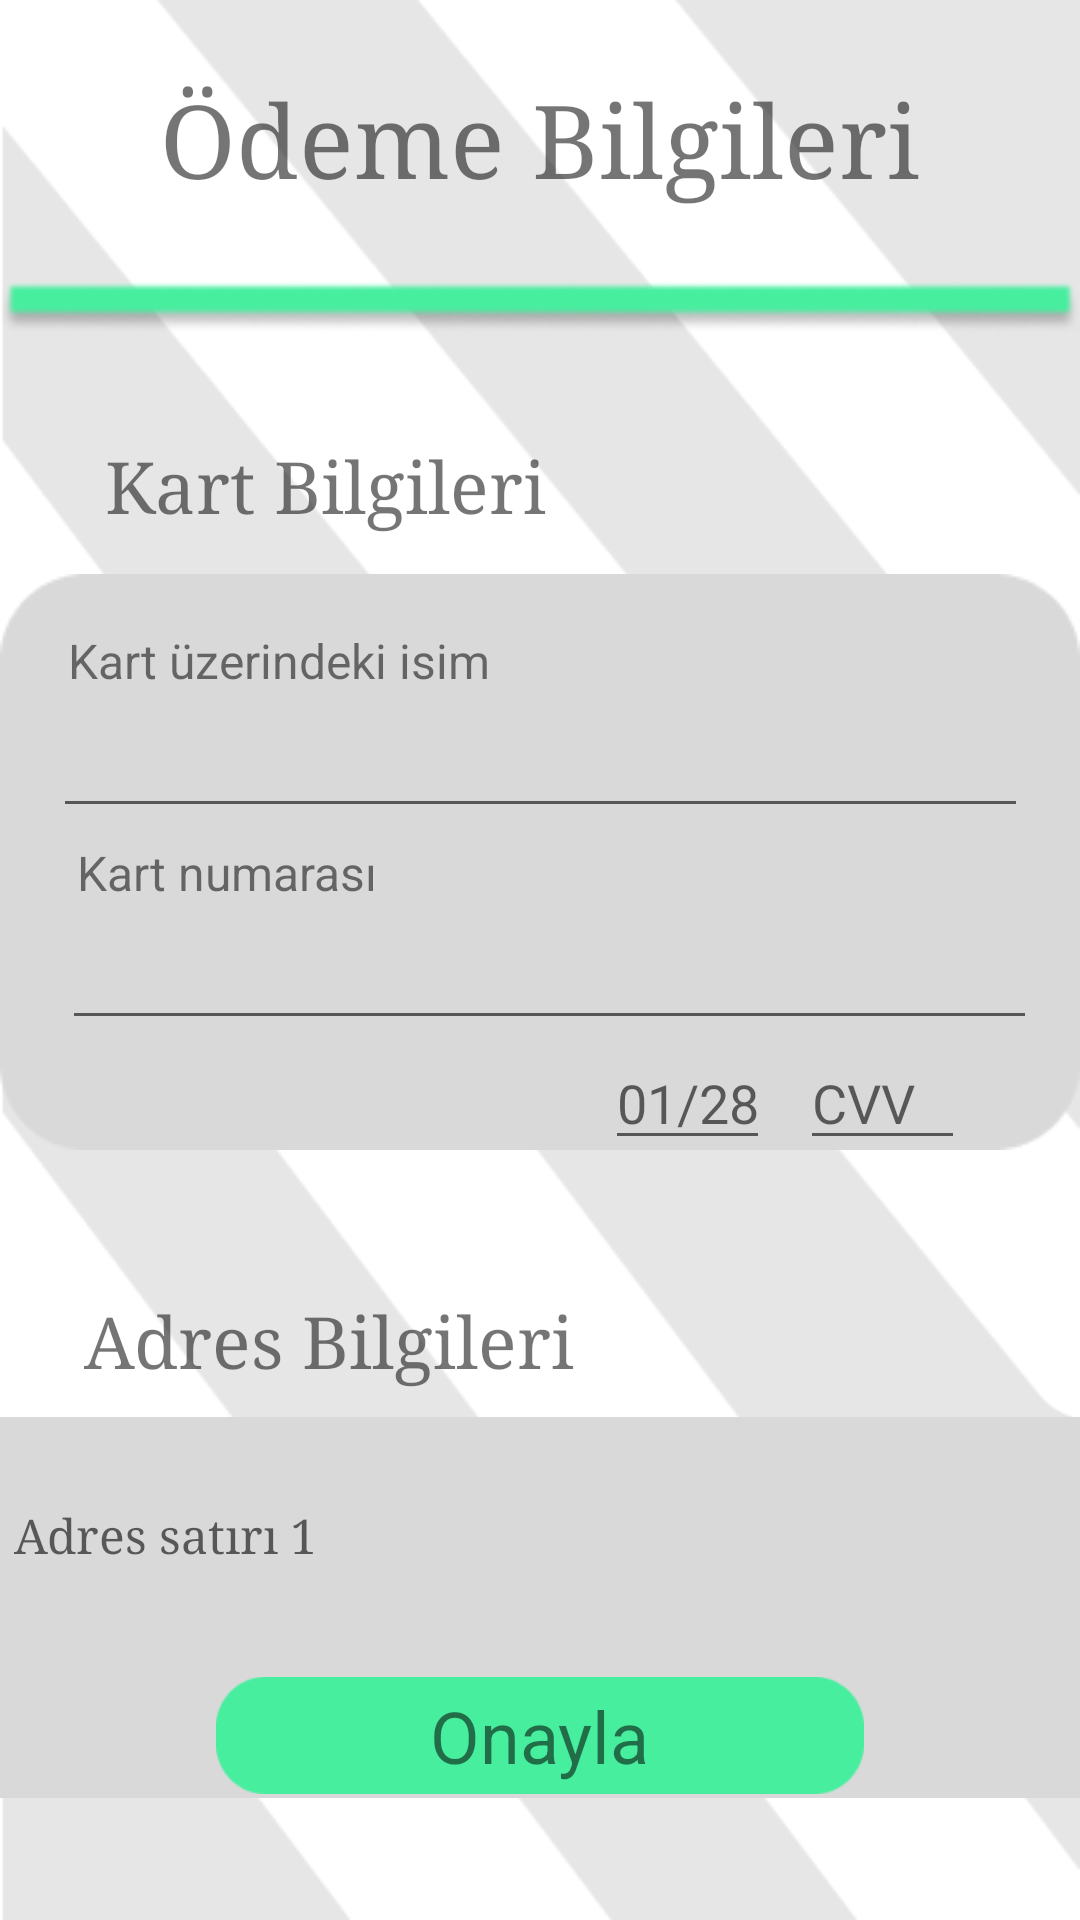

Android layout source for this screen:
<!-- AndroidManifest.xml: application theme Theme.PrintUp -->
<!-- res/layout/activity_odeme_sayfasi.xml -->
<?xml version="1.0" encoding="utf-8"?>
<androidx.constraintlayout.widget.ConstraintLayout xmlns:android="http://schemas.android.com/apk/res/android"
    xmlns:app="http://schemas.android.com/apk/res-auto"
    xmlns:tools="http://schemas.android.com/tools"
    android:layout_width="match_parent"
    android:layout_height="match_parent"
    android:background="@drawable/arkaplan4"
    tools:context=".odeme.OdemeSayfasiActivity">

    <ImageView
        android:id="@+id/imageView62"
        android:layout_width="wrap_content"
        android:layout_height="wrap_content"
        android:layout_marginTop="24dp"
        app:layout_constraintEnd_toEndOf="parent"
        app:layout_constraintHorizontal_bias="0.0"
        app:layout_constraintStart_toStartOf="parent"
        app:layout_constraintTop_toBottomOf="@+id/textView9"
        app:srcCompat="@drawable/yesilcizgi" />

    <ImageView
        android:id="@+id/imageView73"
        android:layout_width="wrap_content"
        android:layout_height="wrap_content"
        android:layout_marginBottom="100dp"
        app:layout_constraintBottom_toBottomOf="parent"
        app:layout_constraintEnd_toEndOf="parent"
        app:layout_constraintHorizontal_bias="0.0"
        app:layout_constraintStart_toStartOf="parent"
        app:srcCompat="@drawable/yesilcizgi" />

    <TextView
        android:id="@+id/textView9"
        android:layout_width="wrap_content"
        android:layout_height="wrap_content"
        android:layout_marginTop="24dp"
        android:fontFamily="serif"
        android:text="Ödeme Bilgileri"
        android:textSize="34sp"
        app:layout_constraintEnd_toEndOf="parent"
        app:layout_constraintStart_toStartOf="parent"
        app:layout_constraintTop_toTopOf="parent" />

    <ImageView
        android:id="@+id/imageView72"
        android:layout_width="wrap_content"
        android:layout_height="wrap_content"
        android:layout_marginTop="75dp"
        app:layout_constraintEnd_toEndOf="parent"
        app:layout_constraintHorizontal_bias="0.444"
        app:layout_constraintStart_toStartOf="parent"
        app:layout_constraintTop_toBottomOf="@+id/imageView62"
        app:srcCompat="@drawable/grielipsbuyuk" />

    <EditText
        android:id="@+id/kartisimText"
        android:layout_width="325dp"
        android:layout_height="45dp"
        android:ems="10"
        android:inputType="textPersonName"
        app:layout_constraintEnd_toEndOf="@+id/imageView72"
        app:layout_constraintStart_toStartOf="@+id/imageView72"
        app:layout_constraintTop_toBottomOf="@+id/textView11" />

    <TextView
        android:id="@+id/textView11"
        android:layout_width="wrap_content"
        android:layout_height="wrap_content"
        android:layout_marginStart="5dp"
        android:layout_marginTop="22dp"
        android:text="Kart üzerindeki isim"
        android:textSize="16sp"
        app:layout_constraintStart_toStartOf="@+id/kartisimText"
        app:layout_constraintTop_toTopOf="@+id/imageView72" />

    <TextView
        android:id="@+id/textView13"
        android:layout_width="wrap_content"
        android:layout_height="wrap_content"
        android:layout_marginStart="5dp"
        android:layout_marginTop="4dp"
        android:text="Kart numarası"
        android:textSize="16sp"
        app:layout_constraintStart_toStartOf="@+id/kartnoText"
        app:layout_constraintTop_toBottomOf="@+id/kartisimText" />

    <EditText
        android:id="@+id/kartnoText"
        android:layout_width="325dp"
        android:layout_height="45dp"
        android:layout_marginStart="28dp"
        android:layout_marginEnd="22dp"
        android:ems="10"
        android:inputType="number"
        app:layout_constraintEnd_toEndOf="@+id/imageView72"
        app:layout_constraintStart_toStartOf="@+id/imageView72"
        app:layout_constraintTop_toBottomOf="@+id/textView13" />

    <EditText
        android:id="@+id/cvvText"
        android:layout_width="55dp"
        android:layout_height="40dp"
        android:layout_marginEnd="24dp"
        android:ems="10"
        android:hint="CVV"
        android:inputType="number"
        app:layout_constraintEnd_toEndOf="@+id/kartnoText"
        app:layout_constraintTop_toBottomOf="@+id/kartnoText" />

    <EditText
        android:id="@+id/karttarihiText"
        android:layout_width="55dp"
        android:layout_height="40dp"
        android:layout_marginEnd="10dp"
        android:ems="10"
        android:hint="01/28"
        android:inputType="date"
        app:layout_constraintEnd_toStartOf="@+id/cvvText"
        app:layout_constraintTop_toBottomOf="@+id/kartnoText" />

    <TextView
        android:id="@+id/textView14"
        android:layout_width="wrap_content"
        android:layout_height="wrap_content"
        android:layout_marginStart="35dp"
        android:layout_marginBottom="10dp"
        android:fontFamily="serif"
        android:text="Kart Bilgileri"
        android:textSize="24sp"
        app:layout_constraintBottom_toTopOf="@+id/imageView72"
        app:layout_constraintStart_toStartOf="@+id/imageView72" />

    <ImageView
        android:id="@+id/imageView75"
        android:layout_width="374dp"
        android:layout_height="127dp"
        android:layout_marginTop="85dp"
        android:scaleType="centerCrop"
        app:layout_constraintEnd_toEndOf="parent"
        app:layout_constraintStart_toStartOf="parent"
        app:layout_constraintTop_toBottomOf="@+id/imageView72"
        app:srcCompat="@drawable/grielipsbuyuk" />

    <TextView
        android:id="@+id/adres1Text"
        android:layout_width="351dp"
        android:layout_height="70dp"
        android:fontFamily="serif"
        android:hint="Adres satırı 1"
        android:textSize="16sp"
        app:layout_constraintBottom_toBottomOf="@+id/imageView75"
        app:layout_constraintEnd_toEndOf="parent"
        app:layout_constraintHorizontal_bias="0.516"
        app:layout_constraintStart_toStartOf="parent"
        app:layout_constraintTop_toTopOf="@+id/imageView75" />

    <TextView
        android:id="@+id/textView15"
        android:layout_width="wrap_content"
        android:layout_height="wrap_content"
        android:layout_marginStart="35dp"
        android:layout_marginBottom="10dp"
        android:fontFamily="serif"
        android:text="Adres Bilgileri"
        android:textSize="24sp"
        app:layout_constraintBottom_toTopOf="@+id/imageView75"
        app:layout_constraintStart_toStartOf="@+id/imageView75" />

    <ImageView
        android:id="@+id/imageView76"
        android:layout_width="216dp"
        android:layout_height="57dp"
        android:layout_marginTop="10dp"
        android:onClick="onayla"
        app:layout_constraintEnd_toEndOf="parent"
        app:layout_constraintStart_toStartOf="parent"
        app:layout_constraintTop_toBottomOf="@+id/imageView73"
        app:srcCompat="@drawable/yesiluzuncizgi" />

    <TextView
        android:id="@+id/textView19"
        android:layout_width="wrap_content"
        android:layout_height="wrap_content"
        android:onClick="onayla"
        android:text="Onayla"
        android:textSize="24sp"
        app:layout_constraintBottom_toBottomOf="@+id/imageView76"
        app:layout_constraintEnd_toEndOf="@+id/imageView76"
        app:layout_constraintStart_toStartOf="@+id/imageView76"
        app:layout_constraintTop_toTopOf="@+id/imageView76" />


</androidx.constraintlayout.widget.ConstraintLayout>
<!-- resources referenced by this layout -->
<resources>
  <!-- drawable arkaplan4: png bitmap (drawable, 16433 bytes) -->
  <!-- drawable grielipsbuyuk: png bitmap (drawable, 1790 bytes) -->
  <!-- drawable yesilcizgi: png bitmap (drawable, 5432 bytes) -->
  <!-- drawable yesiluzuncizgi: png bitmap (drawable, 1317 bytes) -->
  <style name="Theme.PrintUp" parent="Theme.MaterialComponents.DayNight.NoActionBar">
          
          <item name="colorPrimary">@color/purple_500</item>
          <item name="colorPrimaryVariant">@color/purple_700</item>
          <item name="colorOnPrimary">@color/white</item>
          
          <item name="colorSecondary">@color/teal_200</item>
          <item name="colorSecondaryVariant">@color/teal_700</item>
          <item name="colorOnSecondary">@color/black</item>
          
          <item name="android:statusBarColor">?attr/colorPrimaryVariant</item>
          
  
  
      </style>
  <!-- not gathered from this repository: default colours our renderer supplied (Android Studio template values) -->
  <color name="purple_500">#FF6200EE</color>
  <color name="purple_700">#FF3700B3</color>
  <color name="teal_200">#FF03DAC5</color>
  <color name="teal_700">#FF018786</color>
  <color name="black">#FF000000</color>
  <color name="white">#FFFFFFFF</color>
</resources>
